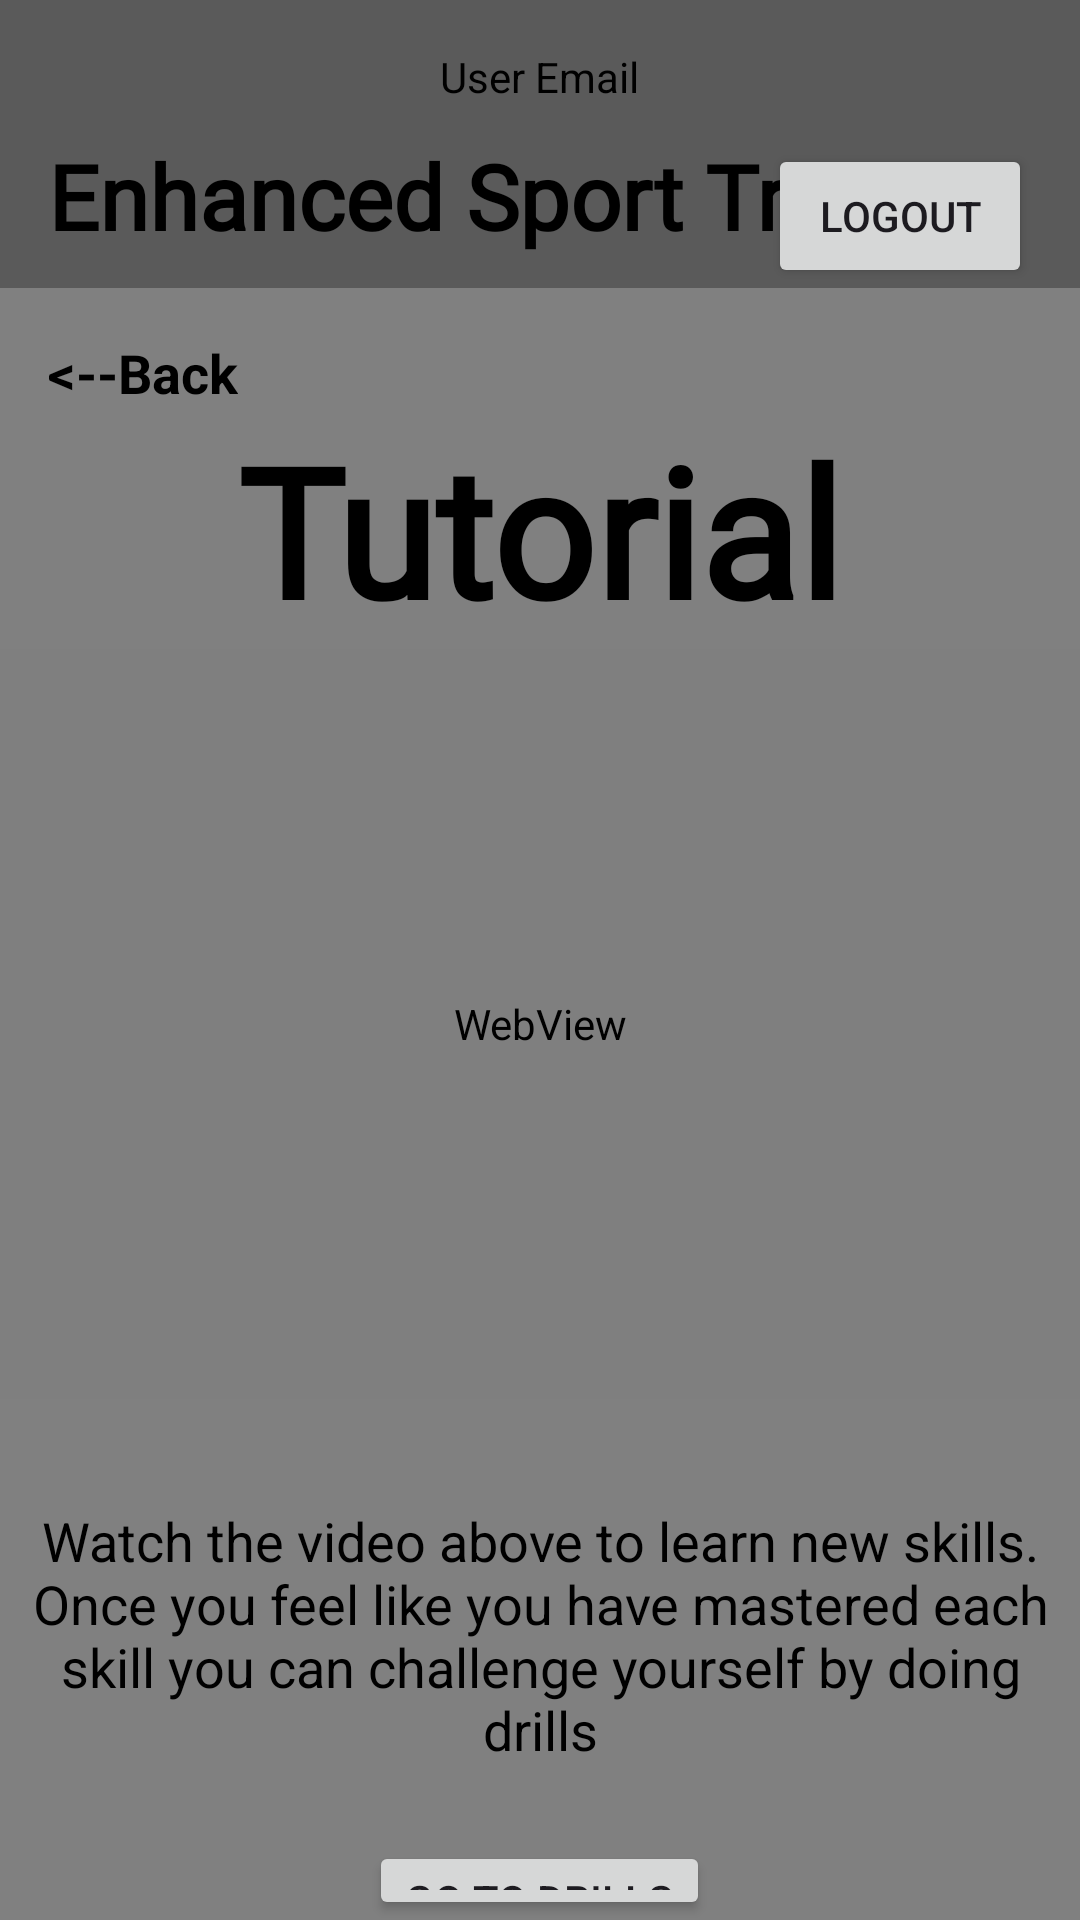

Layout XML and referenced resources for this Android screen:
<!-- AndroidManifest.xml: application theme Theme.Spots_Enhancing_app -->
<!-- res/layout/fragment_tutorial.xml -->
<?xml version="1.0" encoding="utf-8"?>
<LinearLayout xmlns:android="http://schemas.android.com/apk/res/android"
    xmlns:tools="http://schemas.android.com/tools"
    android:layout_width="match_parent"
    android:layout_height="match_parent"
    android:orientation="vertical"
    tools:context=".TutorialFragment"
    android:background="@color/grey">

    
    <include layout="@layout/fragment_header" />

    
    <TextView
        android:id="@+id/back_button"
        android:layout_width="wrap_content"
        android:layout_height="wrap_content"
        android:layout_marginTop="16dp"
        android:layout_marginStart="16dp"
        android:text="@string/back"
        android:textStyle="bold"
        android:textSize="18sp"
        android:textColor="@android:color/black"/>

    
    <TextView
        android:id="@+id/profile"
        android:layout_width="wrap_content"
        android:layout_height="wrap_content"
        android:layout_gravity="center_horizontal"
        android:text="@string/tutorial"
        android:fontFamily="@font/oswald_variablefont_wght"
        android:textStyle="bold"
        android:textSize="60sp"
        android:textColor="@android:color/black"/>

    
    <WebView
        android:id="@+id/webView"
        android:layout_width="match_parent"
        android:layout_height="250dp"
        android:layout_gravity="center_horizontal"/>

    
    <TextView
        android:id="@+id/tutorial_text"
        android:layout_width="wrap_content"
        android:layout_height="wrap_content"
        android:layout_marginTop="35dp"

        android:text="Watch the video above to learn new skills.
        Once you feel like you have mastered each skill you can challenge yourself by doing drills"
        android:textSize="18sp"
        android:textColor="@android:color/black"
        android:layout_gravity="center"
        android:gravity="center"/>

    
    <Button
        android:id="@+id/go_to_drills_button"
        android:layout_width="wrap_content"
        android:layout_height="wrap_content"
        android:layout_gravity="center_horizontal"
        android:layout_marginTop="25dp"
        android:text="@string/go_to_drills"/>

</LinearLayout>
<!-- res/layout/fragment_header.xml (included above) -->
<?xml version="1.0" encoding="utf-8"?>
<FrameLayout xmlns:android="http://schemas.android.com/apk/res/android"
    xmlns:app="http://schemas.android.com/apk/res-auto"
    android:layout_width="match_parent"
    android:layout_height="wrap_content"
    android:background="@color/dark_grey"> 

    <TextView
        android:id="@+id/app_title"
        android:layout_width="wrap_content"
        android:layout_height="wrap_content"
        android:layout_gravity="top|start"
        android:layout_marginTop="45dp"
        android:layout_marginStart="16dp"
        android:fontFamily="@font/oswald_variablefont_wght"
        android:text="@string/enhanced_sport_trainer"
        android:textStyle="bold"
        android:textSize="30sp"
        android:textColor="@android:color/black"/>
    
    <TextView
        android:id="@+id/user_details"
        android:layout_width="wrap_content"
        android:layout_height="wrap_content"
        android:layout_gravity="top|center_horizontal"
        android:layout_marginTop="16dp"
        android:text="User Email"
        android:textColor="@android:color/black" />

    
    <Button
        android:id="@+id/logout"
        android:layout_width="wrap_content"
        android:layout_height="wrap_content"
        android:text="@string/logout"
        android:layout_gravity="top|end"
        android:layout_marginTop="48dp"
        android:layout_marginEnd="16dp" />

</FrameLayout>
<!-- resources referenced by this layout -->
<resources>
  <color name="dark_grey">#5A5A5A</color>
  <color name="grey">#808080</color>
  <string name="back">&lt;--Back</string>
  <string name="enhanced_sport_trainer">Enhanced Sport Trainer</string>
  <string name="go_to_drills">Go To Drills</string>
  <string name="logout">logout</string>
  <string name="tutorial">Tutorial</string>
  <style name="Theme.Spots_Enhancing_app" parent="Base.Theme.Spots_Enhancing_app" />
  <style name="Base.Theme.Spots_Enhancing_app" parent="Theme.Material3.DayNight.NoActionBar">
          
          
  
      </style>
</resources>
